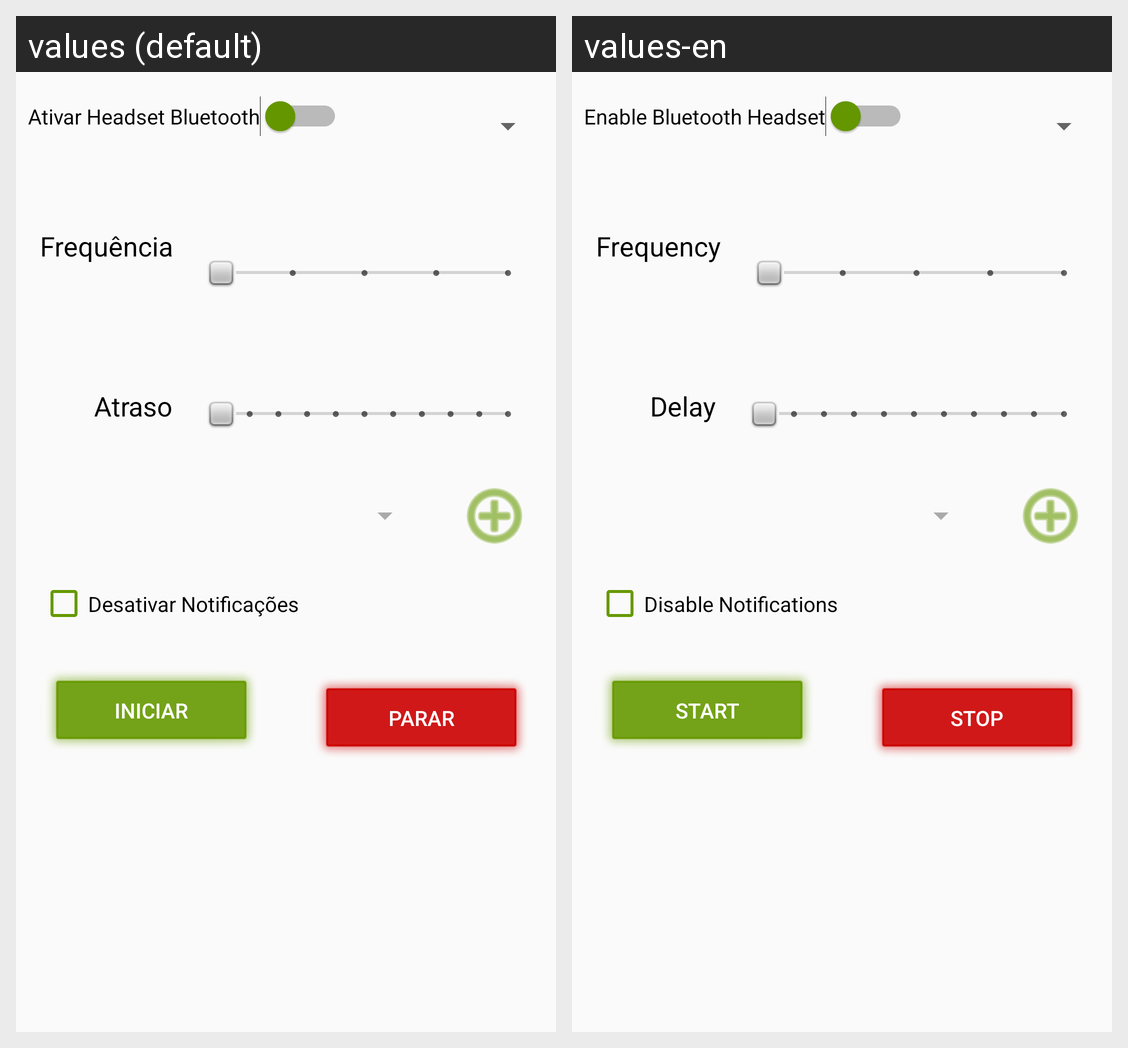

The Android screen above is rendered under two locales of the same app. Produce the string resources it draws, with the default and per-locale values.
Android screen res/layout/activity_main.xml rendered under 2 locales, left to right: values (default), values-en. Device: Nexus 5 (rendered at 1080×1920; each locale shown at half size, 540×960, under a caption strip naming it); theme AppTheme.
Strings drawn on this screen, with the default value and each locale's value (text and hints the layout hard-codes, and strings that could not be matched under every locale, appear in the picture but are not listed):

iniciar
  values: Iniciar
  values-en: Start

ativar_headset_bluetooth
  values: Ativar Headset Bluetooth
  values-en: Enable Bluetooth Headset

frequencia
  values: Frequência
  values-en: Frequency

delay
  values: Atraso
  values-en: Delay

desativar_notificacoes
  values: Desativar Notificações
  values-en: Disable Notifications

botao_parar
  values: Parar
  values-en: Stop
